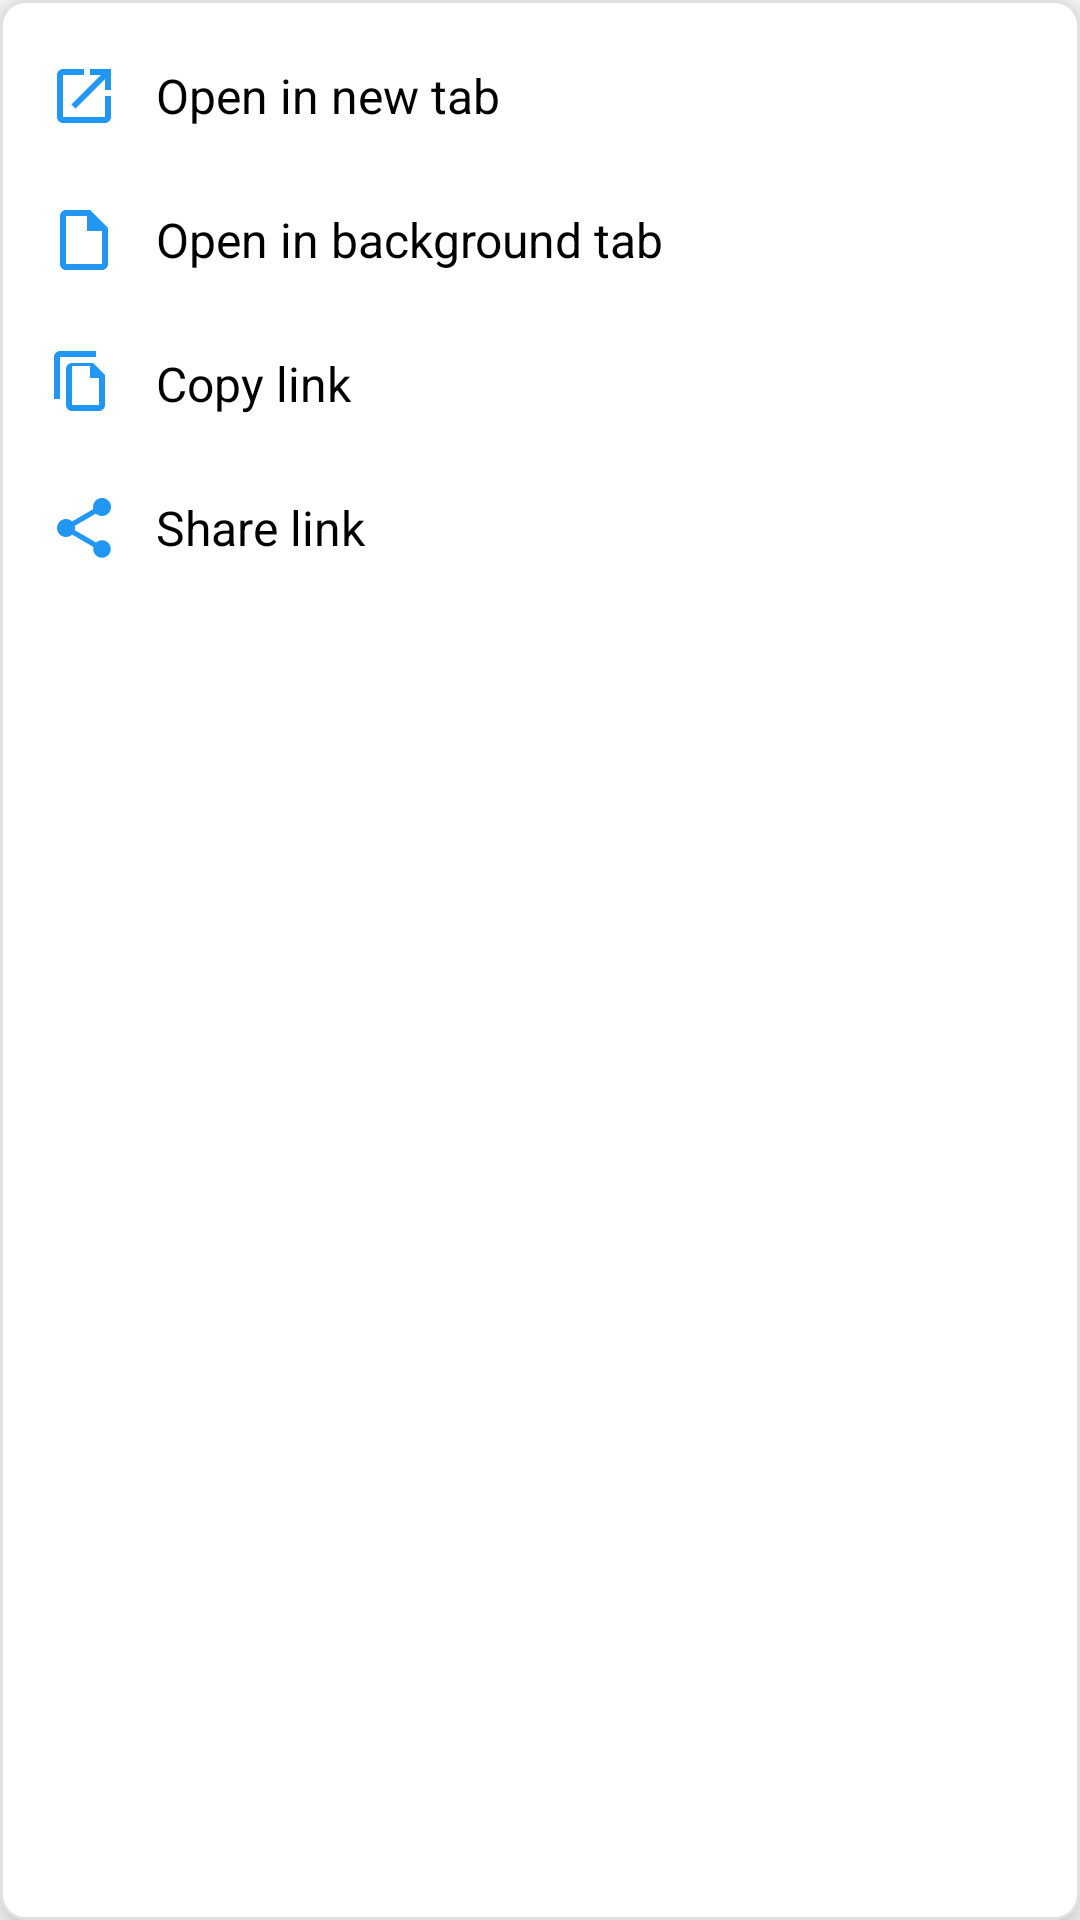

Here is an Android app screen rendered from its layout file. Give the layout XML and the strings, colors and styles it references.
<!-- AndroidManifest.xml: application theme Theme.NeewBrowser -->
<!-- res/layout/context_menu_layout.xml -->
<?xml version="1.0" encoding="utf-8"?>
<LinearLayout xmlns:android="http://schemas.android.com/apk/res/android"
    android:layout_width="wrap_content"
    android:layout_height="wrap_content"
    android:orientation="vertical"
    android:background="@drawable/context_menu_background"
    android:elevation="8dp"
    android:paddingTop="8dp"
    android:paddingBottom="8dp">

    <TextView
        android:id="@+id/context_menu_open_new_tab"
        android:layout_width="match_parent"
        android:layout_height="wrap_content"
        android:text="Open in new tab"
        android:textSize="16sp"
        android:textColor="@android:color/black"
        android:paddingStart="16dp"
        android:paddingEnd="16dp"
        android:paddingTop="12dp"
        android:paddingBottom="12dp"
        android:background="?android:attr/selectableItemBackground"
        android:drawableStart="@drawable/ic_open_in_new"
        android:drawablePadding="12dp"
        android:gravity="center_vertical" />

    <TextView
        android:id="@+id/context_menu_open_background_tab"
        android:layout_width="match_parent"
        android:layout_height="wrap_content"
        android:text="Open in background tab"
        android:textSize="16sp"
        android:textColor="@android:color/black"
        android:paddingStart="16dp"
        android:paddingEnd="16dp"
        android:paddingTop="12dp"
        android:paddingBottom="12dp"
        android:background="?android:attr/selectableItemBackground"
        android:drawableStart="@drawable/ic_open_in_background"
        android:drawablePadding="12dp"
        android:gravity="center_vertical" />

    <TextView
        android:id="@+id/context_menu_copy_link"
        android:layout_width="match_parent"
        android:layout_height="wrap_content"
        android:text="Copy link"
        android:textSize="16sp"
        android:textColor="@android:color/black"
        android:paddingStart="16dp"
        android:paddingEnd="16dp"
        android:paddingTop="12dp"
        android:paddingBottom="12dp"
        android:background="?android:attr/selectableItemBackground"
        android:drawableStart="@drawable/ic_copy_link"
        android:drawablePadding="12dp"
        android:gravity="center_vertical" />

    <TextView
        android:id="@+id/context_menu_share_link"
        android:layout_width="match_parent"
        android:layout_height="wrap_content"
        android:text="Share link"
        android:textSize="16sp"
        android:textColor="@android:color/black"
        android:paddingStart="16dp"
        android:paddingEnd="16dp"
        android:paddingTop="12dp"
        android:paddingBottom="12dp"
        android:background="?android:attr/selectableItemBackground"
        android:drawableStart="@drawable/ic_share"
        android:drawablePadding="12dp"
        android:gravity="center_vertical" />

    <TextView
        android:id="@+id/context_menu_download"
        android:layout_width="match_parent"
        android:layout_height="wrap_content"
        android:text="Download"
        android:textSize="16sp"
        android:textColor="@android:color/black"
        android:paddingStart="16dp"
        android:paddingEnd="16dp"
        android:paddingTop="12dp"
        android:paddingBottom="12dp"
        android:background="?android:attr/selectableItemBackground"
        android:drawableStart="@drawable/ic_download"
        android:drawablePadding="12dp"
        android:gravity="center_vertical"
        android:visibility="gone" />

</LinearLayout>
<!-- resources referenced by this layout -->
<resources>
  <!-- drawable context_menu_background (drawable) -->
  <?xml version="1.0" encoding="utf-8"?>
  <shape xmlns:android="http://schemas.android.com/apk/res/android"
      android:shape="rectangle">
      
      <solid android:color="@android:color/white" />
      
      <corners android:radius="8dp" />
      
      <stroke 
          android:width="1dp"
          android:color="#E0E0E0" />
      
  </shape>
  <!-- drawable ic_copy_link (drawable) -->
  <?xml version="1.0" encoding="utf-8"?>
  <vector xmlns:android="http://schemas.android.com/apk/res/android"
      android:width="24dp"
      android:height="24dp"
      android:viewportWidth="24"
      android:viewportHeight="24"
      android:tint="?attr/colorPrimary">
      
      <path
          android:fillColor="@android:color/black"
          android:pathData="M16,1H4C2.9,1 2,1.9 2,3v14h2V3h12V1zM15,5L19,9v10c0,1.1 -0.9,2 -2,2H8c-1.1,0 -2,-0.9 -2,-2V7c0,-1.1 0.9,-2 2,-2H15zM14,10V6h-6v13h9V10H14z"/>
      
  </vector>
  <!-- drawable ic_download (drawable) -->
  <?xml version="1.0" encoding="utf-8"?>
  <vector xmlns:android="http://schemas.android.com/apk/res/android"
      android:width="24dp"
      android:height="24dp"
      android:viewportWidth="24"
      android:viewportHeight="24"
      android:tint="?attr/colorPrimary">
      
      <path
          android:fillColor="@android:color/black"
          android:pathData="M19,9h-4V3H9v6H5l7,7 7,-7zM5,18v2h14v-2H5z"/>
      
  </vector>
  <!-- drawable ic_open_in_background (drawable) -->
  <?xml version="1.0" encoding="utf-8"?>
  <vector xmlns:android="http://schemas.android.com/apk/res/android"
      android:width="24dp"
      android:height="24dp"
      android:viewportWidth="24"
      android:viewportHeight="24"
      android:tint="?attr/colorPrimary">
      
      <path
          android:fillColor="@android:color/black"
          android:pathData="M14,2H6C4.89,2 4,2.9 4,4v16c0,1.1 0.89,2 2,2h12c1.1,0 2,-0.9 2,-2V8L14,2zM18,20H6V4h7v5h5V20z"/>
      
  </vector>
  <!-- drawable ic_open_in_new (drawable) -->
  <?xml version="1.0" encoding="utf-8"?>
  <vector xmlns:android="http://schemas.android.com/apk/res/android"
      android:width="24dp"
      android:height="24dp"
      android:viewportWidth="24"
      android:viewportHeight="24"
      android:tint="?attr/colorPrimary">
      
      <path
          android:fillColor="@android:color/black"
          android:pathData="M19,19H5V5h7V3H5C3.89,3 3,3.89 3,5v14c0,1.1 0.89,2 2,2h14c1.1,0 2,-0.9 2,-2v-7h-2V19zM14,3v2h3.59l-9.83,9.83l1.41,1.41L19,6.41V10h2V3H14z"/>
      
  </vector>
  <!-- drawable ic_share (drawable) -->
  <?xml version="1.0" encoding="utf-8"?>
  <vector xmlns:android="http://schemas.android.com/apk/res/android"
      android:width="24dp"
      android:height="24dp"
      android:viewportWidth="24"
      android:viewportHeight="24"
      android:tint="?attr/colorPrimary">
      
      <path
          android:fillColor="@android:color/black"
          android:pathData="M18,16.08c-0.76,0 -1.44,0.3 -1.96,0.77L8.91,12.7c0.05,-0.23 0.09,-0.46 0.09,-0.7s-0.04,-0.47 -0.09,-0.7l7.05,-4.11C16.5,7.69 17.21,8 18,8c1.66,0 3,-1.34 3,-3s-1.34,-3 -3,-3 -3,1.34 -3,3c0,0.24 0.04,0.47 0.09,0.7L8.04,9.81C7.5,9.31 6.79,9 6,9c-1.66,0 -3,1.34 -3,3s1.34,3 3,3c0.79,0 1.5,-0.31 2.04,-0.81l7.12,4.16c-0.05,0.21 -0.08,0.43 -0.08,0.65 0,1.61 1.31,2.92 2.92,2.92 1.61,0 2.92,-1.31 2.92,-2.92s-1.31,-2.92 -2.92,-2.92z"/>
      
  </vector>
  <style name="Theme.NeewBrowser" parent="Theme.MaterialComponents.DayNight.NoActionBar">
          <item name="colorPrimary">@color/primary</item>
          <item name="colorPrimaryDark">@android:color/transparent</item>
          <item name="colorAccent">@color/accent</item>
          <item name="android:statusBarColor">@android:color/transparent</item>
      </style>
  <color name="primary">#2196F3</color>
  <color name="accent">#03A9F4</color>
</resources>
